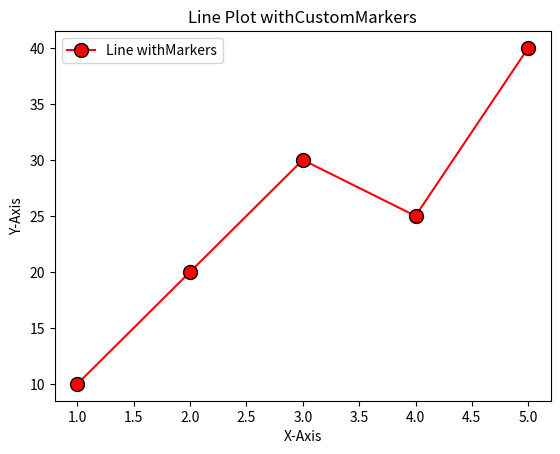

This figure's Python source:
import matplotlib.pyplot as plt
#SampleData
x =[1, 2, 3, 4, 5]
y=[10, 20, 30, 25, 40]
#Plot LineGraphwithCustomMarkers
plt.plot(x, y,
marker='o', #CircleMarker('s'forSquare, 'd'forDia
markersize=10, #MarkerSize
markerfacecolor='red',#FillColorof
markeredgecolor='black',#BorderColorofMarker 
linestyle='-',
color='r',
label="Line withMarkers")
#AddingElements
plt.title("Line Plot withCustomMarkers") #Title
plt.xlabel("X-Axis") # X-axis Label
plt.ylabel("Y-Axis") #Y-axisLabel
plt.legend() # Legend
#ShowtheGraph
plt.show()
